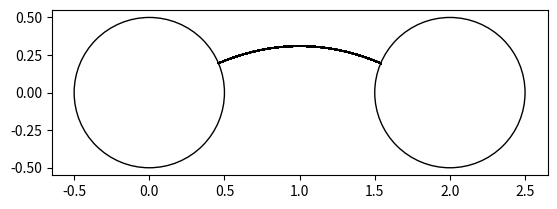

Python code for this plot:
import numpy as np
import math
import matplotlib.pyplot as plt
import random

pi=np.pi

def cos(x):
    return np.cos(x)

def sin(x):
    return np.sin(x)

def make_ngon(n):
    if n == 4:
        return ([1, 1, -1, -1, 1],[-1, 1, 1, -1, -1])
    # Makes the heaxagonal bounds
    tabX=[1]
    tabY=[0]
    for i in range(1,n+1):
        tabX+=[np.cos(i*2*np.pi/n)]
        tabY+=[np.sin(i*2*np.pi/n)]
    # print(tabX)
    # print(tabY)
    return (tabX,tabY)

def getLines(tabX,tabY,n):
    # Gets the vertices and vectors of the hexagonal table for plotting
    lineEqs=[]
    for i in range(0,n):
        vX=tabX[i+1]-tabX[i]
        vY=tabY[i+1]-tabY[i]
        lineEqs.append([tabX[i],tabY[i],vX,vY])
    return lineEqs

def mat_mul(Rinv,T,R,vX,vY,vS):
    # Matrix multiplication function
    V=[[vS],[vX],[vY]]
    V= np.matmul(R,V)
    V = np.matmul(T,V)
    V = np.matmul(Rinv,V)
    return (float(V[1][0]),float(V[2][0]),float(V[0][0]))

def rotate(x):
    # Creates a rotational matrix
    return np.matrix([[1,0,0],[0,cos(x),sin(x)],[0,-sin(x),cos(x)]],dtype=float)

def reflect(pX,pY,vX,vY,vS,type):
    # No-slip reflection on the disperser
    if type == 0:
        Tr = [[-cos(eta*pi),sin(eta*pi),0],[sin(eta*pi),cos(eta*pi),0],[0,0,-1]]
        if pX==0 and pY>0:
            Rinv=rotate(0)
            R=rotate(0)
            (vX,vY,vS)=mat_mul(Rinv,Tr,R,vX,vY,vS)
        elif pX==0 and pY<0:
            Rinv=rotate(-np.pi)
            R=rotate(np.pi)
            (vX,vY,vS)=mat_mul(Rinv,Tr,R,vX,vY,vS)
        else:
            if (pX>0 and pY>=0):
                normalAng=np.arctan(pY/pX)
            elif(pX<0 and pY>=0):
                normalAng=np.pi+np.arctan(pY/pX)
            elif (pX<0 and pY<=0):
                normalAng=np.pi+np.arctan(pY/pX)
            else:
                normalAng=2*np.pi+np.arctan(pY/pX)
            Rinv=rotate(np.pi/2-normalAng)
            R=rotate(normalAng-np.pi/2)
            (vX,vY,vS)=mat_mul(Rinv,Tr,R,vX,vY,vS)
        return (vX,vY,vS,1)
    else:
        pX=pX-2
        Tr = [[-cos(eta*pi),sin(eta*pi),0],[sin(eta*pi),cos(eta*pi),0],[0,0,-1]]
        if pX==0 and pY>0:
            Rinv=rotate(0)
            R=rotate(0)
            (vX,vY,vS)=mat_mul(Rinv,Tr,R,vX,vY,vS)
        elif pX==0 and pY<0:
            Rinv=rotate(-np.pi)
            R=rotate(np.pi)
            (vX,vY,vS)=mat_mul(Rinv,Tr,R,vX,vY,vS)
        else:
            if (pX>0 and pY>=0):
                normalAng=np.arctan(pY/pX)
            elif(pX<0 and pY>=0):
                normalAng=np.pi+np.arctan(pY/pX)
            elif (pX<0 and pY<=0):
                normalAng=np.pi+np.arctan(pY/pX)
            else:
                normalAng=2*np.pi+np.arctan(pY/pX)
            Rinv=rotate(np.pi/2-normalAng)
            R=rotate(normalAng-np.pi/2)
            (vX,vY,vS)=mat_mul(Rinv,Tr,R,vX,vY,vS)
        return (vX,vY,vS,0)


def BilliardIte(pX,pY,vX,vY,vS,r,isTorus,time,disp,type):
    bestTime=1000
    bestTime1=1000

    if(not isTorus):
        # if we pass in a point on the disperser we call reflect
        vX,vY,vS,type=reflect(pX,pY,vX,vY,vS,type)

    # This checks the collision with the disperser by solving for time t
    # We will have 4 different times because we have a parabolic trajectory

    if disp == 0:
        coeff=[0.25*(gravity**2),-vY*gravity,-pY*gravity+vX**2+vY**2,2*pX*vX+2*pY*vY,pX**2+pY**2-r**2]
        intersect = np.roots(coeff)
        for ti in intersect:
            if np.iscomplex(ti) or ti<10**(-9):
                continue
            ti = float(ti.real)
            if ti < bestTime:
                bestTime = ti
                bestxTravel=[]
                bestyTravel=[]
                for j in np.linspace(0,ti,10*int(math.exp(ti))):
                    bestxTravel.append(pX + vX*j)
                    bestyTravel.append(pY + vY*j - 0.5*(j**2)*gravity)
                bestPx = pX + vX*ti
                bestPy = pY + vY*ti - 0.5*(ti**2)*gravity

    elif disp == 1:
        coeff1=[0.25*(gravity**2),-vY*gravity,-pY*gravity+vX**2+vY**2,2*pX*vX+2*pY*vY-4*vX,pX**2+pY**2-r**2-4*pX+4]
        intersect1 = np.roots(coeff1)
        for ti in intersect1:
            if np.iscomplex(ti) or ti<10**(-9):
                continue
            ti = float(ti.real)
            if ti < bestTime1:
                bestTime1 = ti
                bestxTravel=[]
                bestyTravel=[]
                for j in np.linspace(0,ti,10*int(math.exp(ti))):
                    bestxTravel.append(pX + vX*j)
                    bestyTravel.append(pY + vY*j - 0.5*(j**2)*gravity)
                bestPx = pX + vX*ti
                bestPy = pY + vY*ti - 0.5*(ti**2)*gravity

    if disp == 0 and bestTime>10**(-9) and bestTime != 1000:
        time+=bestTime
        return (bestPx,bestPy,vX,vY-bestTime*gravity,vS,False,time,bestxTravel,bestyTravel,1,type)
    elif disp == 1 and bestTime1>10**(-9) and bestTime1 != 1000:
        time+=bestTime1
        return (bestPx,bestPy,vX,vY-bestTime1*gravity,vS,False,time,bestxTravel,bestyTravel,0,type)
    else:
        return (0,0,0,0,0,False,0,0,0,-1,type)


def torus(pX,pY,wall):
    # Makes the torus effect. Instead of reflecting it starts on the opposite side of the hexagonal bounds.
    if(isTorus):
        if(wall==1 or wall==4):
            pY=-pY
            if wall==1:
                wall=4
            else:
                wall=1
        elif(wall==0 or wall==3):
            rDis=(pX**2+pY**2)**0.5
            if wall==0:
                ang=np.arctan(pY/pX)
                pX=rDis*np.cos(4/3*np.pi-ang)
                pY=rDis*np.sin(4/3*np.pi-ang)
                wall=3
            else:
                ang=np.arctan(pY/pX)
                pX=rDis*np.cos(1/3*np.pi-ang)
                pY=rDis*np.sin(1/3*np.pi-ang)
                wall=0
        elif(wall==2 or wall==5):
            rDis=(pX**2+pY**2)**0.5
            if wall==2:
                ang=np.arctan(pY/pX)
                pX=rDis*np.cos(10/6*np.pi-ang)
                pY=rDis*np.sin(10/6*np.pi-ang)
                wall=5
            else:
                ang=np.arctan(pY/pX)
                pX=rDis*np.cos(2/3*np.pi-ang)
                pY=rDis*np.sin(2/3*np.pi-ang)
                wall=2

        else:
            print("WARNING: VERTEX HIT")
    return (pX,pY,wall)

def box(pX,pY,wall):
    # Makes the torus effect. Instead of reflecting it starts on the opposite side of the hexagonal bounds.
    if(wall==0 or wall==2):
        pX=-pX
        if wall==0:
            wall=2
        else:
            wall=0
    elif(wall==1 or wall==3):
        pY=-pY
        if wall==1:
            wall=3
        else:
            wall=1
    else:
        print("WARNING: VERTEX HIT")
    return (pX,pY,wall)

def getXYAng(r,epsilon,n):
    # Gets initial positions with angles.
    xyPos=[[],[],[],[]]
    for angle in np.linspace(0.4,1.4,n):
        x=r*cos(0.4)
        y=r*sin(0.4)
        if(y<0):
            y-=epsilon
        else:
            y+=epsilon

        xyPos[0].append(x)
        xyPos[1].append(y)
        xyPos[2].append(angle)
        xyPos[3].append(0.4)
    return xyPos
################################################################################
################################ Interact ######################################
################################################################################
r=0.5
sides=4
eta= np.arccos(1/3)/np.pi
N=100
etaRange=11
nXY=1
etaStart=0
etaEnd=1
perturbation = 0
gravity = 1
################################################################################
################################################################################
epsilon=0.0001
########################## TRAJECTORY MAP ######################################
xyang=getXYAng(r,epsilon,nXY)


for px,py,startAng, phiAng in zip(xyang[0],xyang[1],xyang[2],xyang[3]):
    print(startAng)
    fname='galton('+str(round(eta,2))+','+str(round(r,2))+'_x'+str(round(px,2))+'_y'+str(round(py,2))+'_ang'+str(round(math.degrees(startAng),2))+')_ite'+str(N)
    fig, ax = plt.subplots()
    ax.set_aspect('equal')
    h = (1-px)
    speed = ((2*gravity*h)/np.sin(2*startAng))**0.5
    pX=px
    pY=py
    vX=speed*np.cos(startAng)
    vY=speed*np.sin(startAng)
    vS=(speed/(((1-np.cos(np.pi*eta))/(np.cos(np.pi*eta)+1))**0.5))*(-np.cos(startAng)*np.sin(phiAng) + np.sin(startAng)*np.cos(phiAng)) + perturbation
    trajX=[]
    trajY=[]
    isTorus=True # Don't change unless we are starting on the disperses
    time=0
    disp = 1
    type = 1

    for i in range(0,N):
        trajX.append(pX)
        trajY.append(pY)
        (pX,pY,vX,vY,vS,isTorus,time,xTravel,yTravel,disp,type)=BilliardIte(pX,pY,vX,vY,vS,r,isTorus,time,disp,type)
        if disp == -1:
            print(i)
            break
        for j in range(0,len(xTravel)):
            trajX.append(xTravel[j])
            trajY.append(yTravel[j])
        trajX.append(None)
        trajY.append(None)

    ax.plot(trajX, trajY,'k',linewidth=1)
    disperser=plt.Circle((0, 0), r, fill=False,color='k')
    disperser2 = plt.Circle((2, 0), r, fill=False,color='k')
    ax.add_patch(disperser)
    ax.add_patch(disperser2)
    ############################## Save of Show ###################################
    plt.show()
    # plt.axis('off')
    # plt.savefig(fname+'.eps',transparent=True)
    # plt.close('all')
